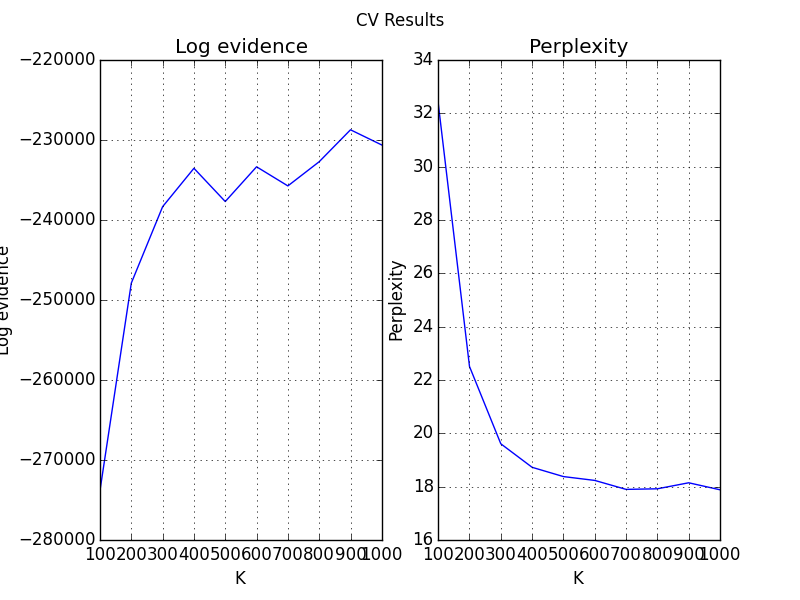

The table this chart was drawn from, first rows:
LDA.BEER3POS.o149941.1:K=100, mean_approximate_log_evidence=-273797.63…, mean_perplexity=32.3938374331
LDA.BEER3POS.o149941.10:K=1000, mean_approximate_log_evidence=-230625.96…, mean_perplexity=17.8829296695
LDA.BEER3POS.o149941.2:K=200, mean_approximate_log_evidence=-247886.18…, mean_perplexity=22.5071894975
LDA.BEER3POS.o149941.3:K=300, mean_approximate_log_evidence=-238333.15…, mean_perplexity=19.6078993515
LDA.BEER3POS.o149941.4:K=400, mean_approximate_log_evidence=-233536.56…, mean_perplexity=18.7256507864
LDA.BEER3POS.o149941.5:K=500, mean_approximate_log_evidence=-237690.33…, mean_perplexity=18.3782004404
LDA.BEER3POS.o149941.6:K=600, mean_approximate_log_evidence=-233348.43…, mean_perplexity=18.2342472027
LDA.BEER3POS.o149941.7:K=700, mean_approximate_log_evidence=-235738.43…, mean_perplexity=17.8982586838
LDA.BEER3POS.o149941.8:K=800, mean_approximate_log_evidence=-232714.83…, mean_perplexity=17.9200933353
LDA.BEER3POS.o149941.9:K=900, mean_approximate_log_evidence=-228723.87…, mean_perplexity=18.1457101642
